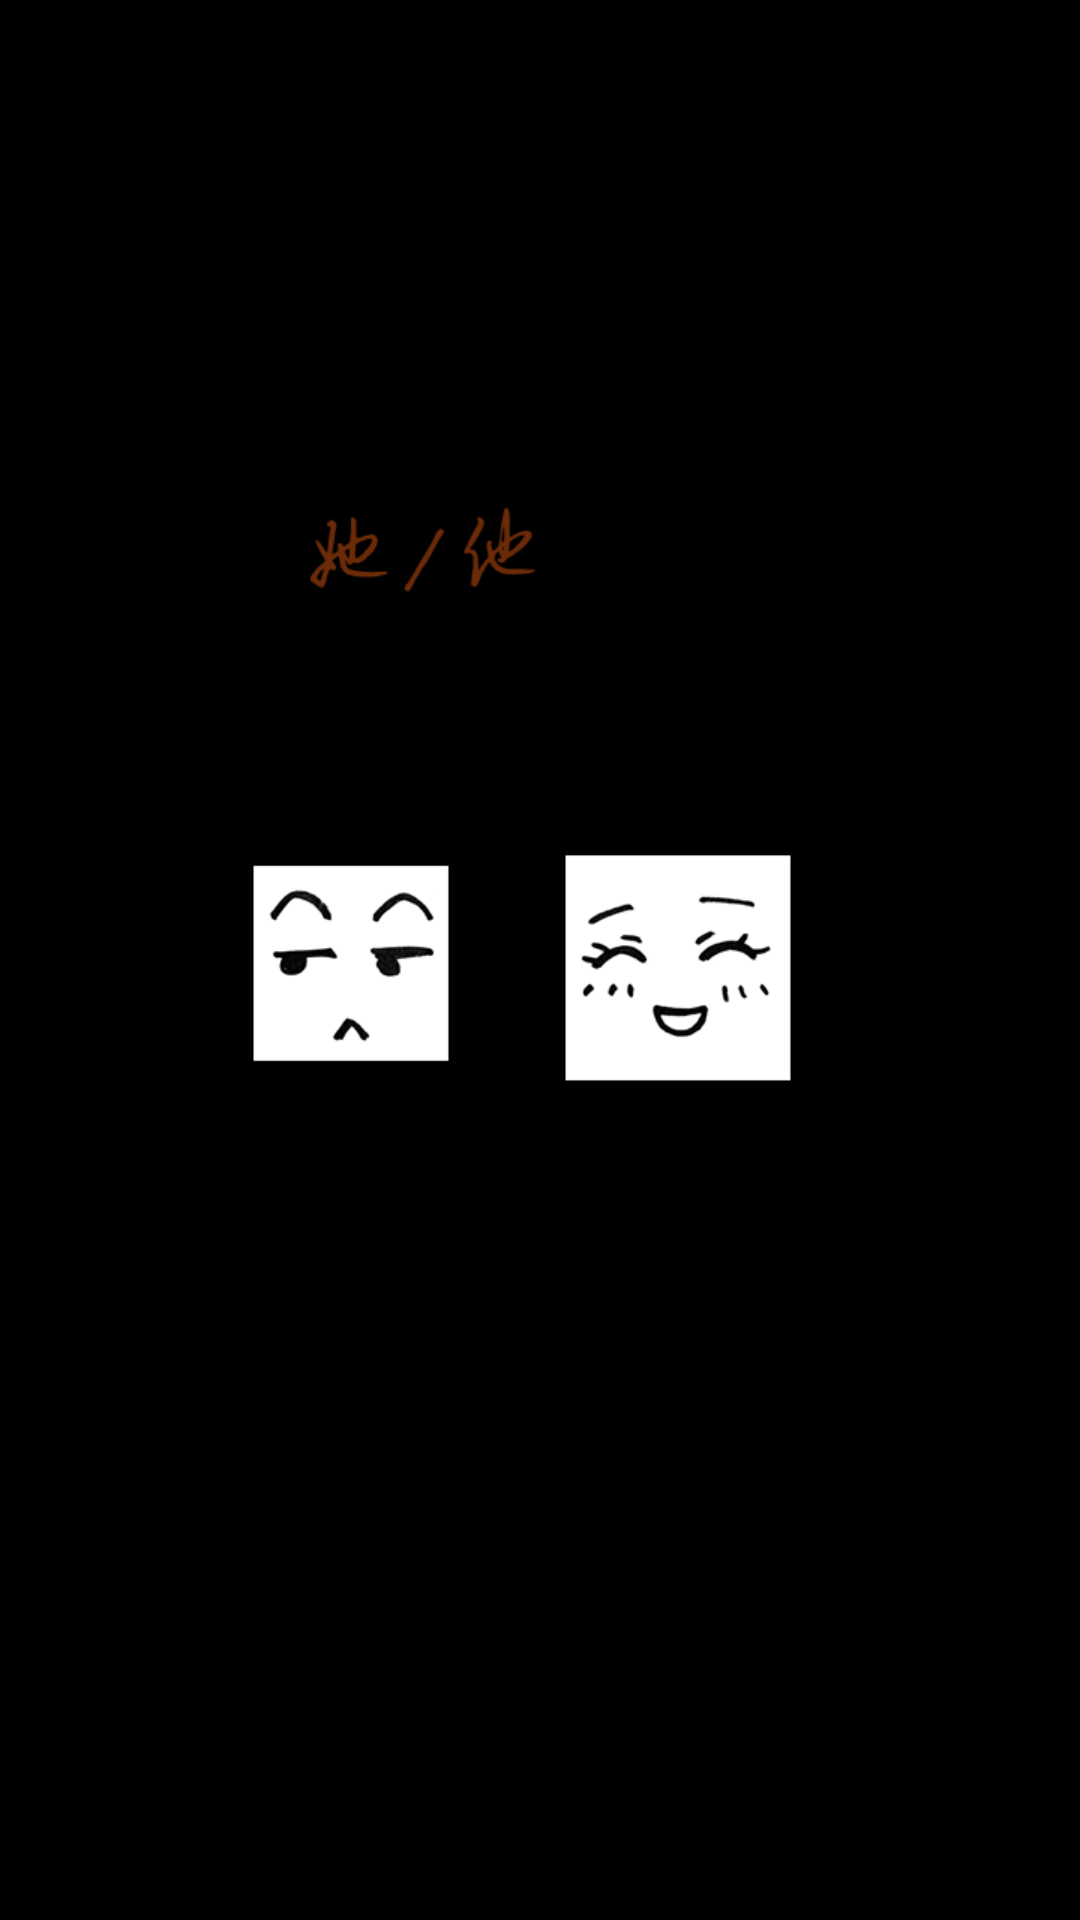

Reconstruct the res/layout file that produces this screen, plus the resources it refers to.
<!-- AndroidManifest.xml: application theme AppTheme -->
<!-- res/layout/shuyou_guide_two.xml -->
<?xml version="1.0" encoding="utf-8"?>
<LinearLayout xmlns:android="http://schemas.android.com/apk/res/android"
    android:layout_width="fill_parent"
    android:layout_height="fill_parent"
    android:orientation="vertical" >
    
    <LinearLayout
        android:id="@+id/linearLayout1"
        android:layout_width="match_parent"
        android:layout_height="wrap_content"
        android:orientation="vertical" >

        <ImageView
            android:layout_width="fill_parent"
            android:layout_height="wrap_content"
            android:background="@drawable/shuyou_guide_two" >
        </ImageView>
    </LinearLayout>
</LinearLayout>
<!-- resources referenced by this layout -->
<resources>
  <!-- drawable shuyou_guide_two: png bitmap (drawable-xhdpi, 37035 bytes) -->
  <style name="AppTheme" parent="AppBaseTheme">
          <item name="android:textColor">@android:color/black</item>
          
      </style>
  <style name="AppBaseTheme" parent="android:Theme.NoTitleBar">
          
      </style>
</resources>
